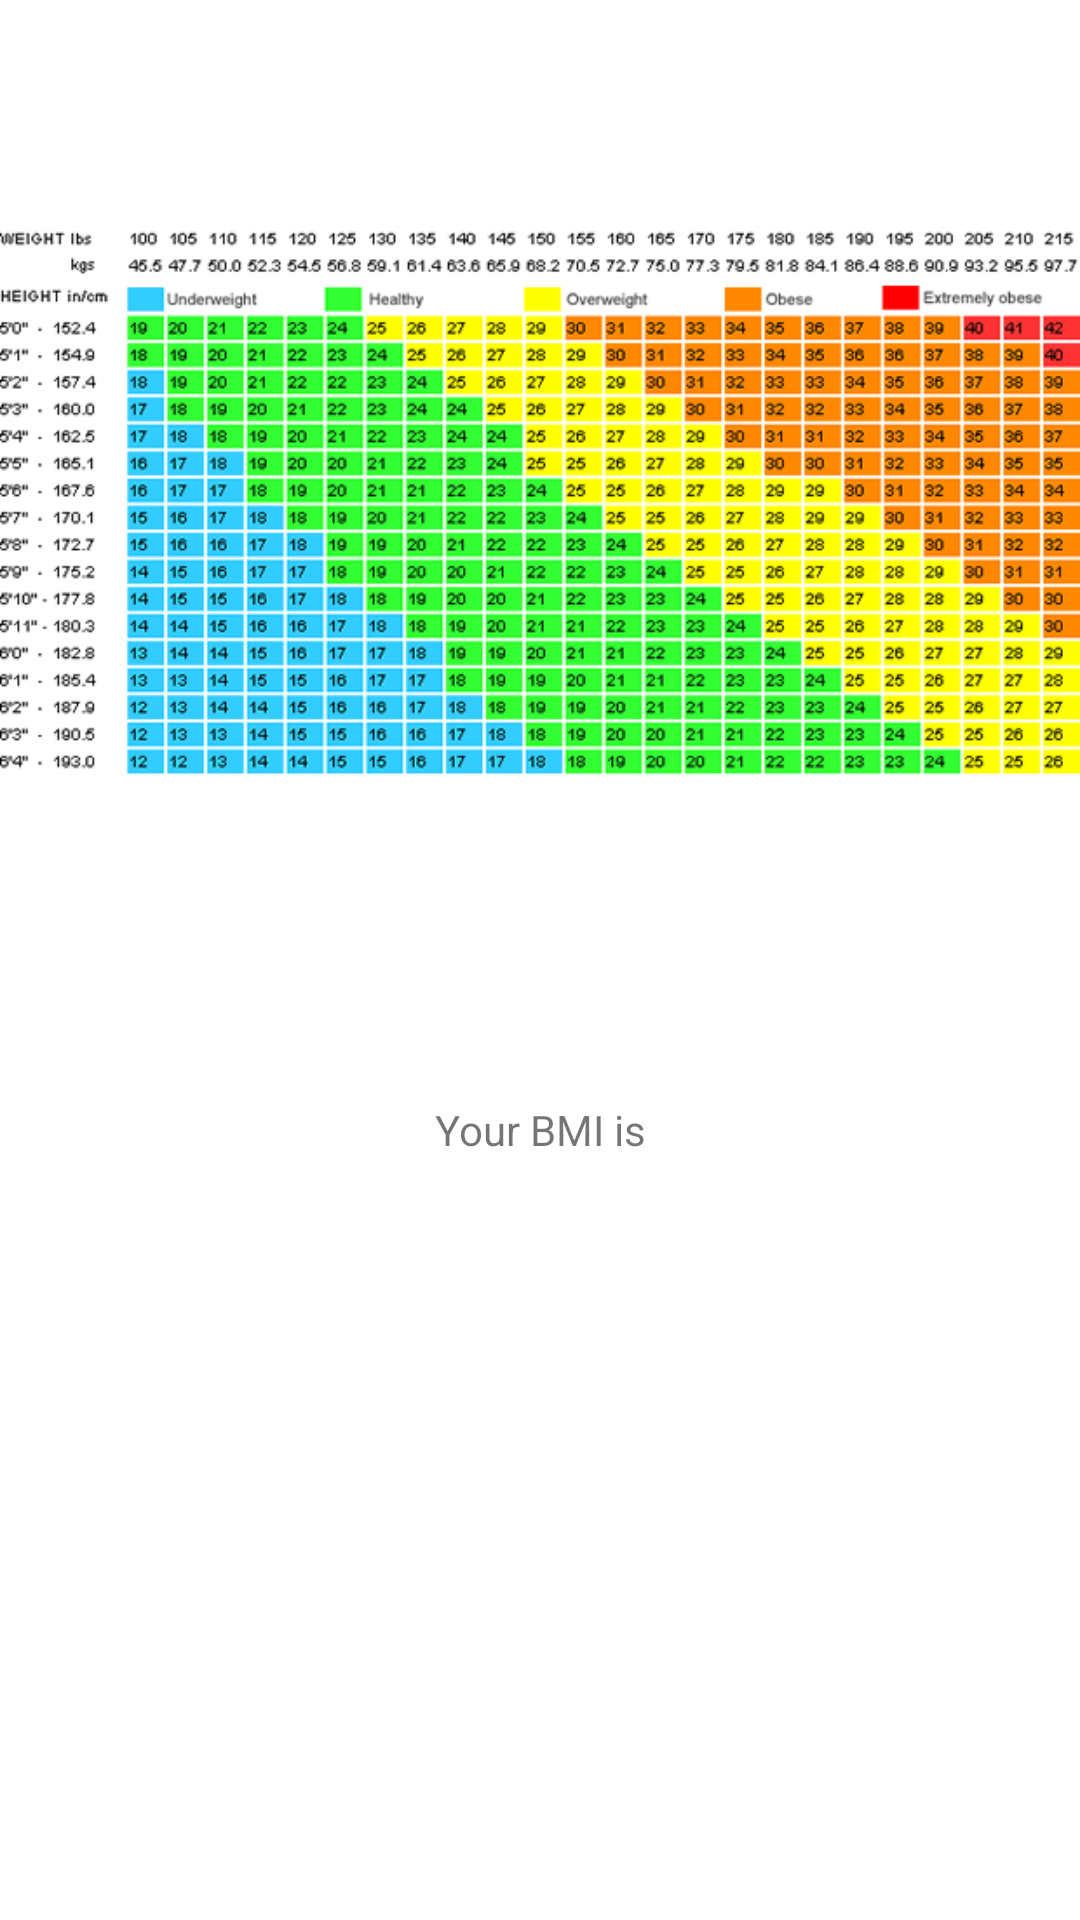

Produce the Android XML layout that renders to this screen, including the resource entries it uses.
<!-- AndroidManifest.xml: application theme Theme.BmiMaster -->
<!-- res/layout/activity_details.xml -->
<?xml version="1.0" encoding="utf-8"?>
<androidx.constraintlayout.widget.ConstraintLayout xmlns:android="http://schemas.android.com/apk/res/android"
    xmlns:app="http://schemas.android.com/apk/res-auto"
    xmlns:tools="http://schemas.android.com/tools"
    android:layout_width="match_parent"
    android:layout_height="match_parent"
    tools:context=".Details">

    <TextView
        android:id="@+id/bmiTV"
        android:layout_width="0dp"
        android:layout_height="wrap_content"
        android:layout_marginTop="8dp"
        android:textAlignment="center"
        app:layout_constraintEnd_toEndOf="parent"
        app:layout_constraintHorizontal_bias="0.0"
        app:layout_constraintStart_toStartOf="parent"
        app:layout_constraintTop_toBottomOf="@+id/yourBmiIs" />

    <ImageView
        android:id="@+id/imageView"
        android:layout_width="wrap_content"
        android:layout_height="wrap_content"
        app:layout_constraintTop_toTopOf="parent"
        app:srcCompat="@drawable/bmi"
        tools:layout_editor_absoluteX="0dp" />

    <TextView
        android:id="@+id/yourBmiIs"
        android:layout_width="wrap_content"
        android:layout_height="wrap_content"
        android:layout_marginTop="32dp"
        android:text="@string/your_bmi_is"
        app:layout_constraintEnd_toEndOf="parent"
        app:layout_constraintStart_toStartOf="parent"
        app:layout_constraintTop_toBottomOf="@+id/imageView" />
</androidx.constraintlayout.widget.ConstraintLayout>
<!-- resources referenced by this layout -->
<resources>
  <!-- drawable bmi: png bitmap (drawable, 128148 bytes) -->
  <string name="your_bmi_is">Your BMI is</string>
  <style name="Theme.BmiMaster" parent="Theme.MaterialComponents.DayNight.DarkActionBar">
          
          <item name="colorPrimary">@color/purple_500</item>
          <item name="colorPrimaryVariant">@color/purple_700</item>
          <item name="colorOnPrimary">@color/white</item>
          
          <item name="colorSecondary">@color/teal_200</item>
          <item name="colorSecondaryVariant">@color/teal_700</item>
          <item name="colorOnSecondary">@color/black</item>
          
          <item name="android:statusBarColor" tools:targetApi="l">?attr/colorPrimaryVariant</item>
          
      </style>
  <!-- not gathered from this repository: default colours our renderer supplied (Android Studio template values) -->
  <color name="purple_500">#FF6200EE</color>
  <color name="purple_700">#FF3700B3</color>
  <color name="teal_200">#FF03DAC5</color>
  <color name="teal_700">#FF018786</color>
  <color name="black">#FF000000</color>
  <color name="white">#FFFFFFFF</color>
</resources>
